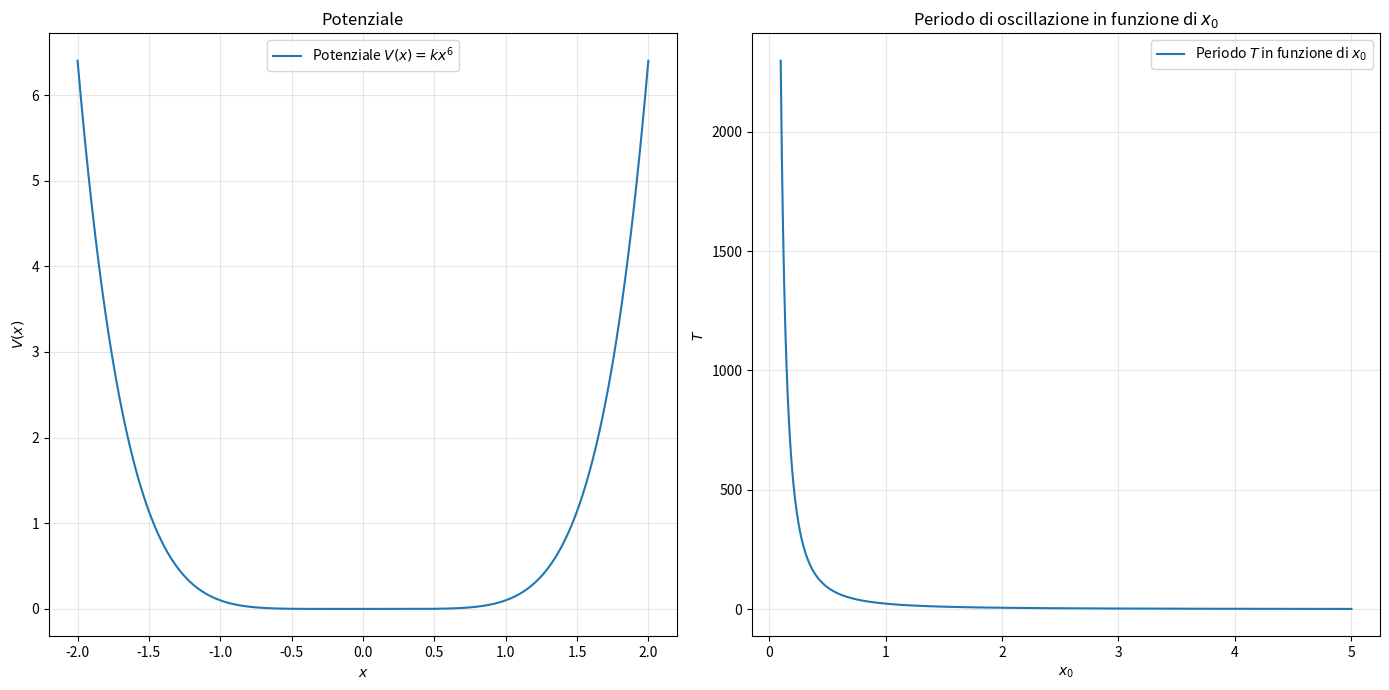
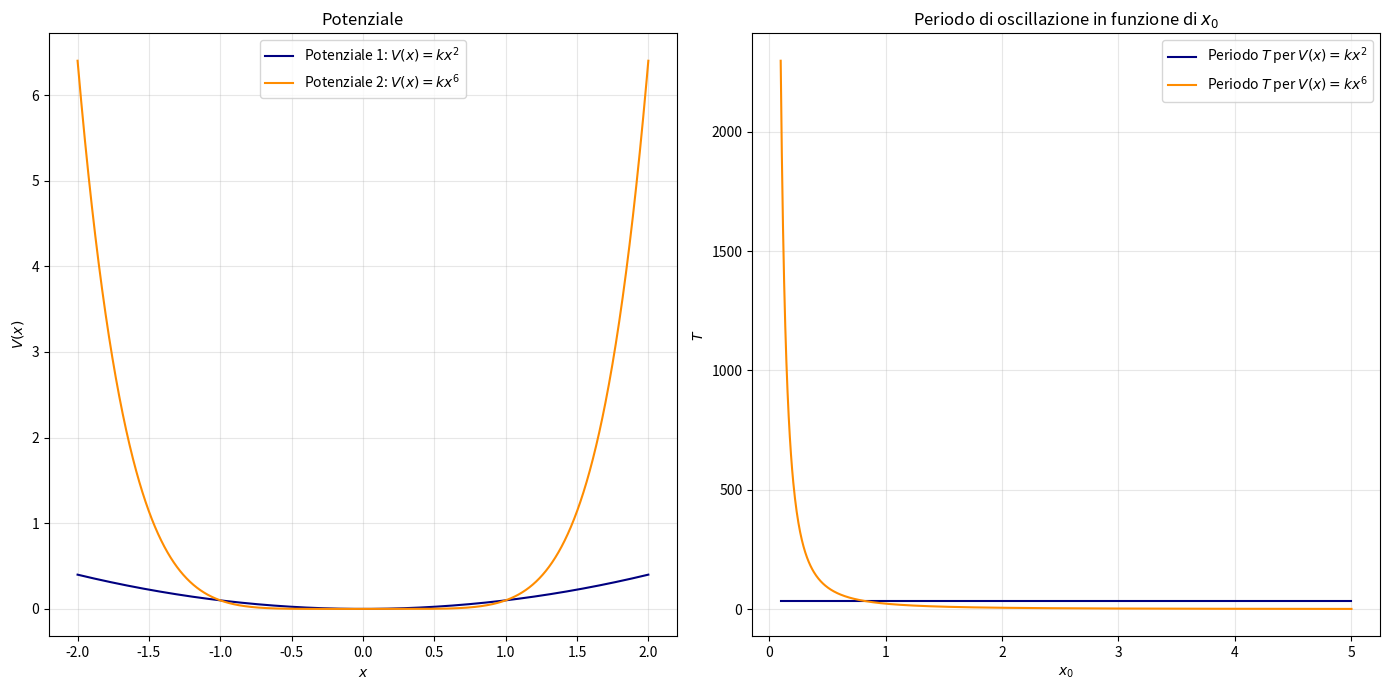

Generate these figures, in order, with matplotlib:
# Oscillatore
import argparse
import numpy as np
import matplotlib.pyplot as plt
from scipy import integrate

def parse():
    parser = argparse.ArgumentParser(description='Opzioni di potenziale da analizzare')

    parser.add_argument('-V', '--potenziale', type=str, default='x6', choices=['x2', 'x4', 'x6', 'x3/2'], help='Tipo di potenziale che si può scegliere da analizzare (default: x6)')
    parser.add_argument('-c', '--confronto', type=str, nargs=2, default=['x2', 'x6'], choices=['x2', 'x4', 'x6', 'x3/2'], help='Due potenziali da confrontare nel secondo grafico (default: x2 x6)')
    parser.add_argument('-m', '--massa', type=float, default=1, help='Valore della massa (default: 1)')
    parser.add_argument('-k', '--costante', type=float, default=0.1, help='Valore della costante nel potenziale (default: 0.1)')

    return parser.parse_args()

def pot_1(k, x):
    return k * x**2

def pot_2(k, x):
    return k * x**4

def pot_3(k, x):
    return k * x**6

def pot_4(k, x):
    return k * (np.abs(x))**(3 / 2)

def periodo(massa, potenziale, k, x_0):
    '''
    Calcola il periodo di oscillazione per un potenziale speicifcato, in funzione di x_0.
    Parametri:
    - massa: massa della particella;
    - potenziale: funzione del potenziale V(x):
    - x_0: ampiezza massima dell'oscillazione.

    Restiuisce:
    - T: periodo di oscillazione.
    '''
    epsilon = 1e-10 * x_0 # epsilon per evitare la divisione per zero nell'integrale
    x = np.linspace(0, x_0 - epsilon, 10001) 
    integranda = 1 / (np.sqrt(potenziale(k, x_0) - potenziale(k, x)) + epsilon)
    return np.sqrt(8 * massa) * integrate.simpson(integranda, x=x)

if __name__ == '__main__':
    args = parse() # lettura degli argomenti dal terminale

    # Dizionario per mappare le opzioni di potenziale alle funzioni e alla relativa scrittura LaTeX
    pot = {
        'x2'    : (pot_1, r'$V(x) = k x^2$'),
        'x4'    : (pot_2, r'$V(x) = k x^4$'),
        'x6'    : (pot_3, r'$V(x) = k x^6$'),
        'x3/2'  : (pot_4, r'$V(x) = k |x|^{3/2}$')
    }

    # Dati per il potenziale
    x = np.linspace(-2, 2, 2000)

    # Dati per il periodo (ampiezze x_0 > 0)
    x_0 = np.linspace(0.1, 5, 1000)
    pot_scelto, label_pot = pot[args.potenziale]
    t = np.array([periodo(massa=args.massa, potenziale=pot_scelto, k=args.costante, x_0=amp) for amp in x_0])

    # Grafico del periodo in funzione di x_0
    fig, (ax1, ax2) = plt.subplots(1, 2, figsize=(14, 7))

    ax1.plot(x, pot_scelto(k=args.costante, x=x), label=f'Potenziale {label_pot}')
    ax2.plot(x_0, t, label='Periodo $T$ in funzione di $x_0$')

    # Formattazione grafico
    ax1.set_title('Potenziale')
    ax2.set_title('Periodo di oscillazione in funzione di $x_0$')
    ax1.set_xlabel('$x$')
    ax2.set_xlabel('$x_0$')
    ax1.set_ylabel('$V(x)$')
    ax2.set_ylabel('$T$')
    ax1.grid(True, alpha=0.3)
    ax2.grid(True, alpha=0.3)
    ax1.legend()
    ax2.legend()
    plt.tight_layout()

    # Mostro grafico
    plt.show()

    # Due grafici di periodo in funzione di x_0 per potenziali diversi
    # Dati per il potenziale
    x = np.linspace(-2, 2, 2000)
    
    # Dati per il periodo (ampiezze x_0 > 0)
    pot_c1, label_c1 = pot[args.confronto[0]]
    pot_c2, label_c2 = pot[args.confronto[1]]

    x_0_confronto = np.linspace(0.1, 5, 1000)

    t_pot1      = np.array([periodo(massa=args.massa, potenziale=pot_c1, k=args.costante, x_0=amp) for amp in x_0_confronto])
    t_pot2      = np.array([periodo(massa=args.massa, potenziale=pot_c2, k=args.costante, x_0=amp) for amp in x_0_confronto])

    # Grafico del periodo in funzione di x_0
    fig, (ax1, ax2) = plt.subplots(1, 2, figsize=(14, 7))
    
    ax1.plot(x, pot_c1(k=args.costante, x=x), color='navy', label=f'Potenziale 1: {label_c1}')
    ax1.plot(x, pot_c2(k=args.costante, x=x), color='darkorange', label=f'Potenziale 2: {label_c2}')
    ax2.plot(x_0_confronto, t_pot1, color='navy', label=f'Periodo $T$ per {label_c1}')
    ax2.plot(x_0_confronto, t_pot2, color='darkorange', label=f'Periodo $T$ per {label_c2}')

    # Formattazione grafico
    ax1.set_title('Potenziale')
    ax2.set_title('Periodo di oscillazione in funzione di $x_0$')
    ax1.set_xlabel('$x$')
    ax2.set_xlabel('$x_0$')
    ax1.set_ylabel('$V(x)$')
    ax2.set_ylabel('$T$')
    ax1.grid(True, alpha=0.3)
    ax2.grid(True, alpha=0.3)
    ax1.legend()
    ax2.legend()
    plt.tight_layout()

    # Mostro grafico
    plt.show()
